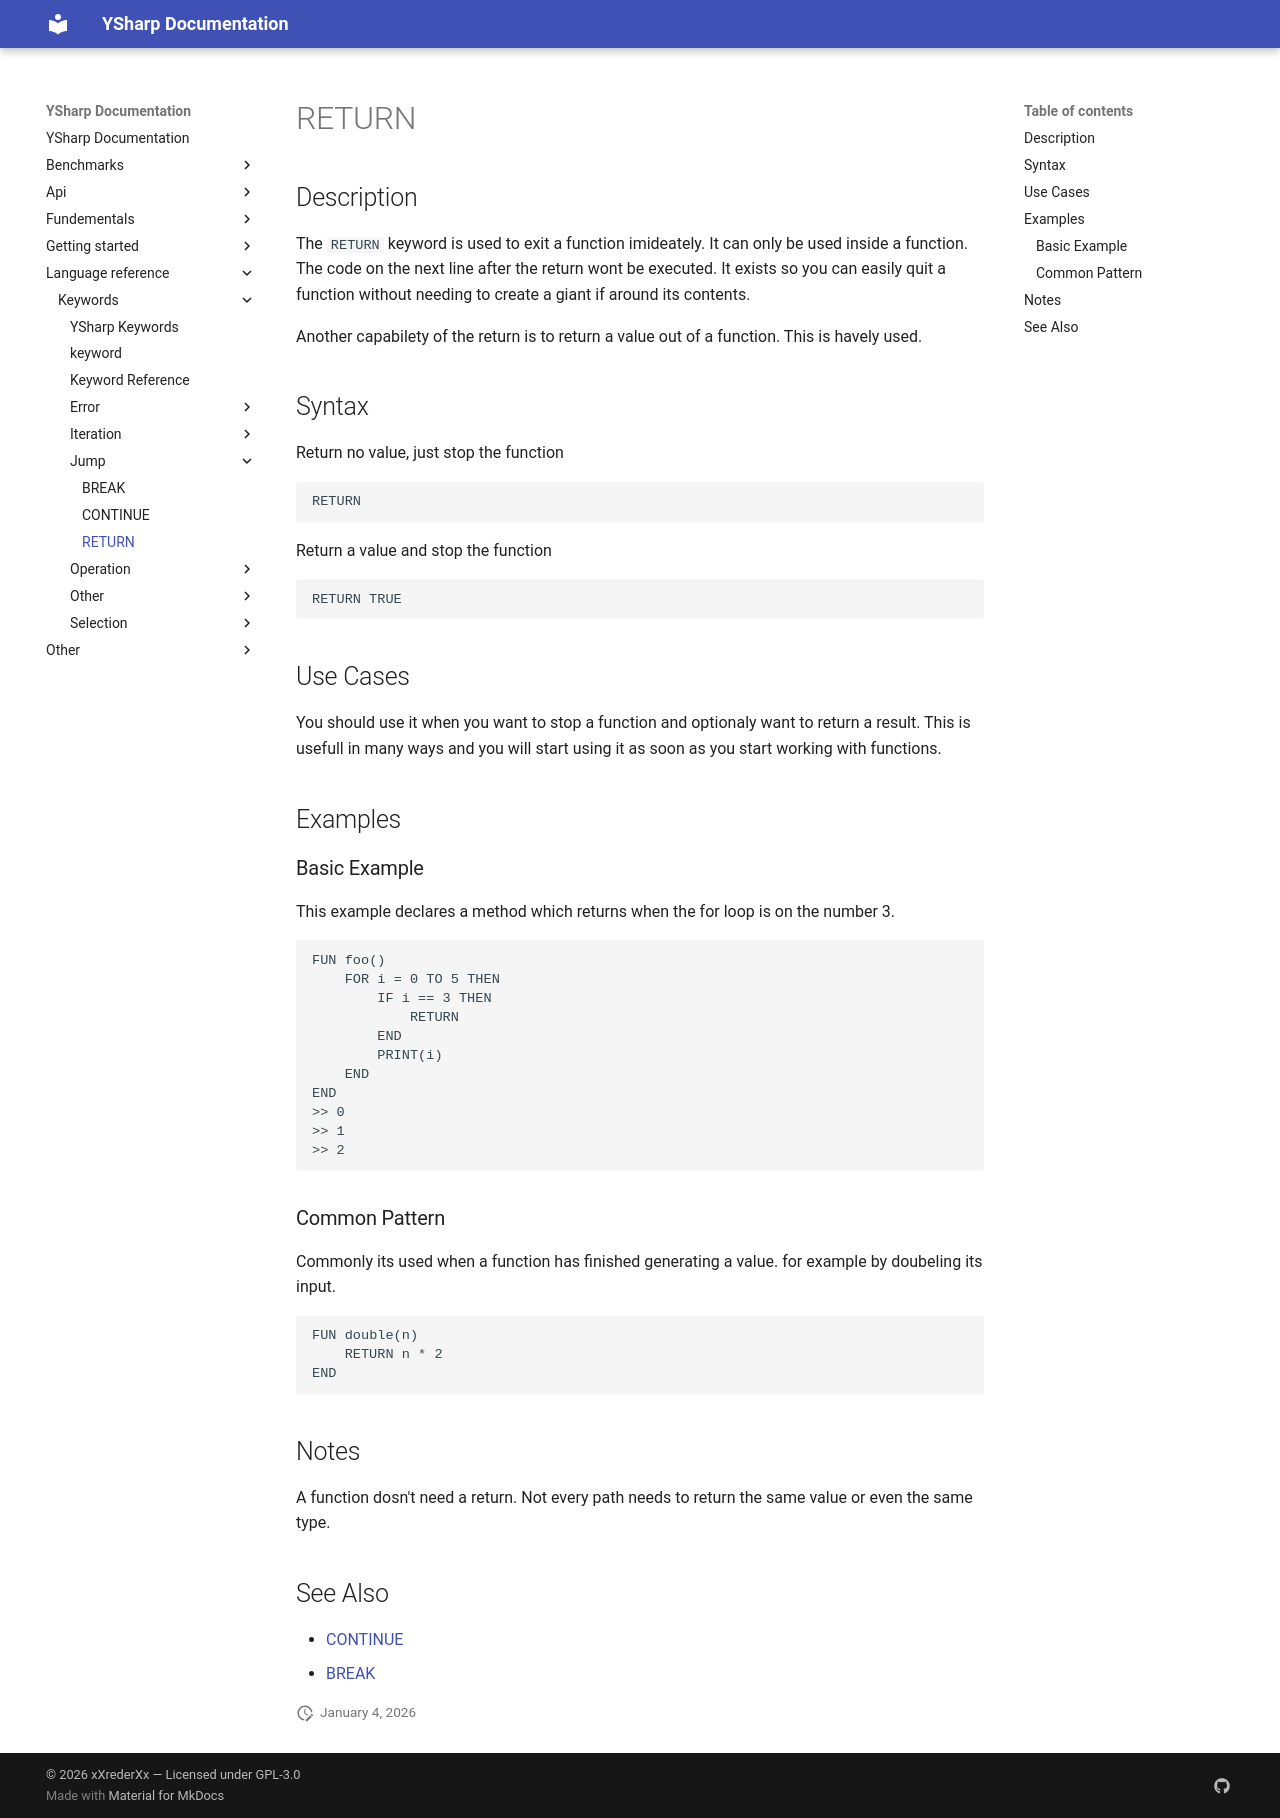

repository: xXrederXx/YSharp · page: language-reference/keywords/jump/return/index.html · generator: mkdocs

# RETURN

## Description

The `RETURN` keyword is used to exit a function imideately. It can only be used inside a function. The code on the next line after the return wont be executed. It exists so you can easily quit a function without needing to create a giant if around its contents.

Another capabilety of the return is to return a value out of a function. This is havely used.

## Syntax

Return no value, just stop the function

```text
RETURN
```

Return a value and stop the function

```text
RETURN TRUE
```

## Use Cases

You should use it when you want to stop a function and optionaly want to return a result. This is usefull in many ways and you will start using it as soon as you start working with functions.

## Examples

### Basic Example

This example declares a method which returns when the for loop is on the number 3.

```ysharp
FUN foo()
    FOR i = 0 TO 5 THEN
        IF i == 3 THEN
            RETURN
        END
        PRINT(i)
    END
END
>> 0
>> 1
>> 2
```

### Common Pattern

Commonly its used when a function has finished generating a value. for example by doubeling its input.

```ysharp
FUN double(n)
    RETURN n * 2
END
```

## Notes

A function dosn't need a return.
Not every path needs to return the same value or even the same type.

## See Also

* [CONTINUE](./continue.md)
* [BREAK](./break.md)
